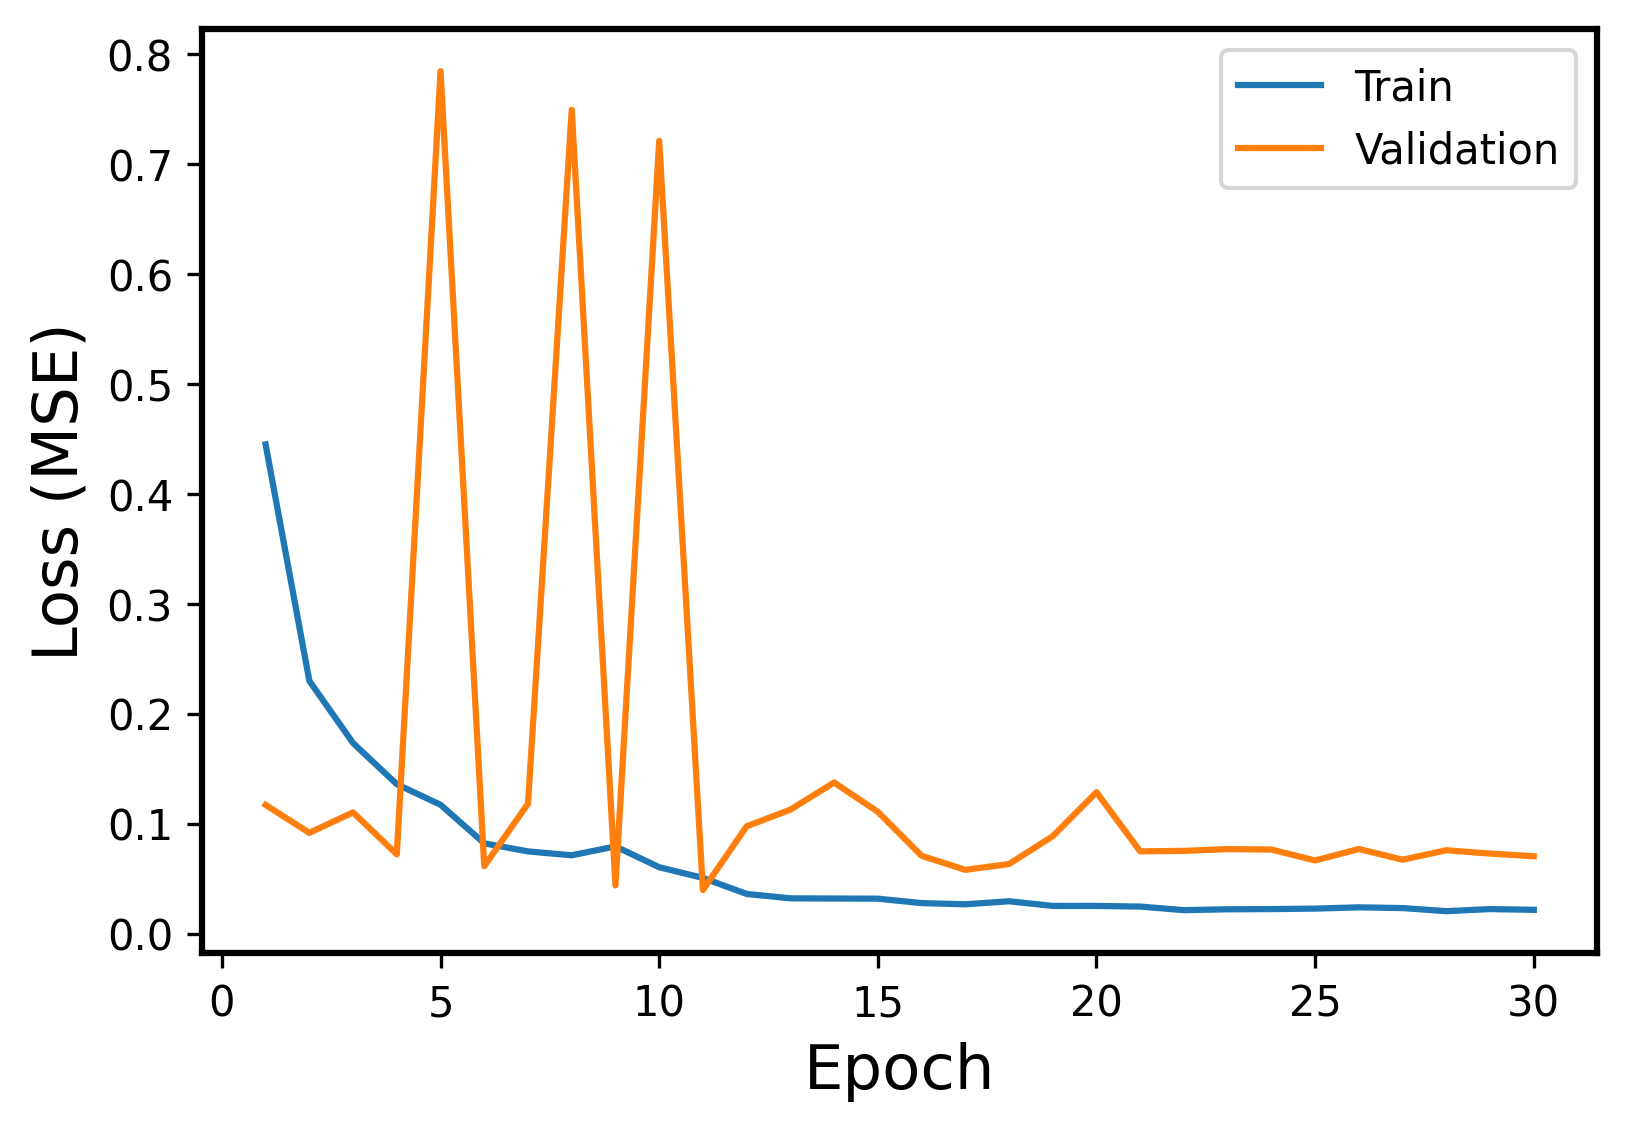

The table this chart was drawn from, first rows:
Epoch, Events, Error
1, Train, 0.4449
1, Validation, 0.117
2, Train, 0.2298
2, Validation, 0.09158
3, Train, 0.1732
3, Validation, 0.1102
4, Train, 0.1358
4, Validation, 0.07205
5, Train, 0.1171
5, Validation, 0.7845
6, Train, 0.08204
6, Validation, 0.06132
7, Train, 0.07468
7, Validation, 0.1181
8, Train, 0.07117
8, Validation, 0.7493
9, Train, 0.07926
9, Validation, 0.04374
10, Train, 0.06029
10, Validation, 0.7211
11, Train, 0.05059
11, Validation, 0.03955
12, Train, 0.03598
12, Validation, 0.09755
13, Train, 0.03201
13, Validation, 0.1127
14, Train, 0.03183
14, Validation, 0.1374
15, Train, 0.03169
15, Validation, 0.1107
16, Train, 0.02766
16, Validation, 0.07071
17, Train, 0.02658
17, Validation, 0.05791
18, Train, 0.02933
18, Validation, 0.06321
19, Train, 0.02511
19, Validation, 0.08854
20, Train, 0.02509
20, Validation, 0.1285
21, Train, 0.02451
21, Validation, 0.07472
22, Train, 0.02125
22, Validation, 0.07518
23, Train, 0.02205
23, Validation, 0.07679
24, Train, 0.02223
24, Validation, 0.07639
25, Train, 0.02266
25, Validation, 0.06646
26, Train, 0.02381
26, Validation, 0.07687
27, Train, 0.02313
27, Validation, 0.06713
28, Train, 0.02033
28, Validation, 0.07575
29, Train, 0.02224
29, Validation, 0.07271
30, Train, 0.02154
30, Validation, 0.07033
